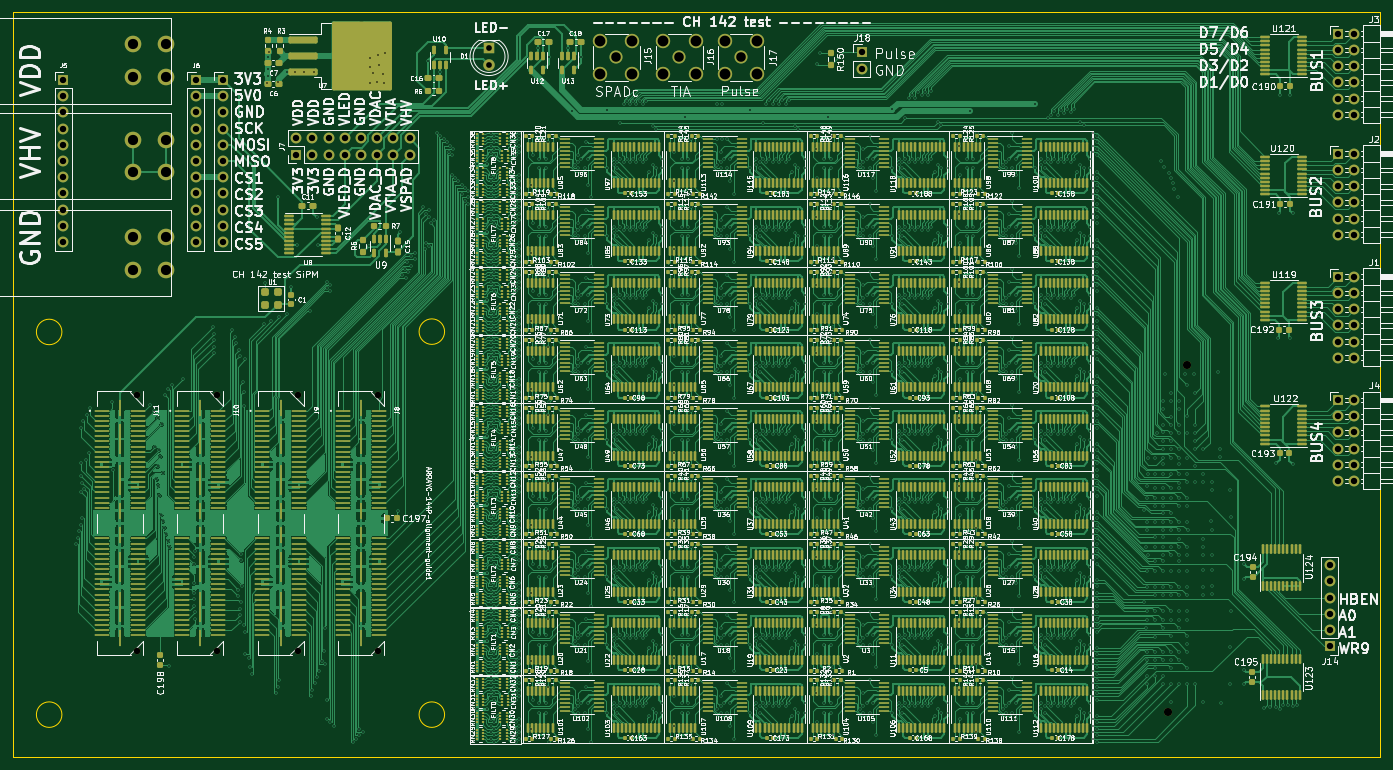
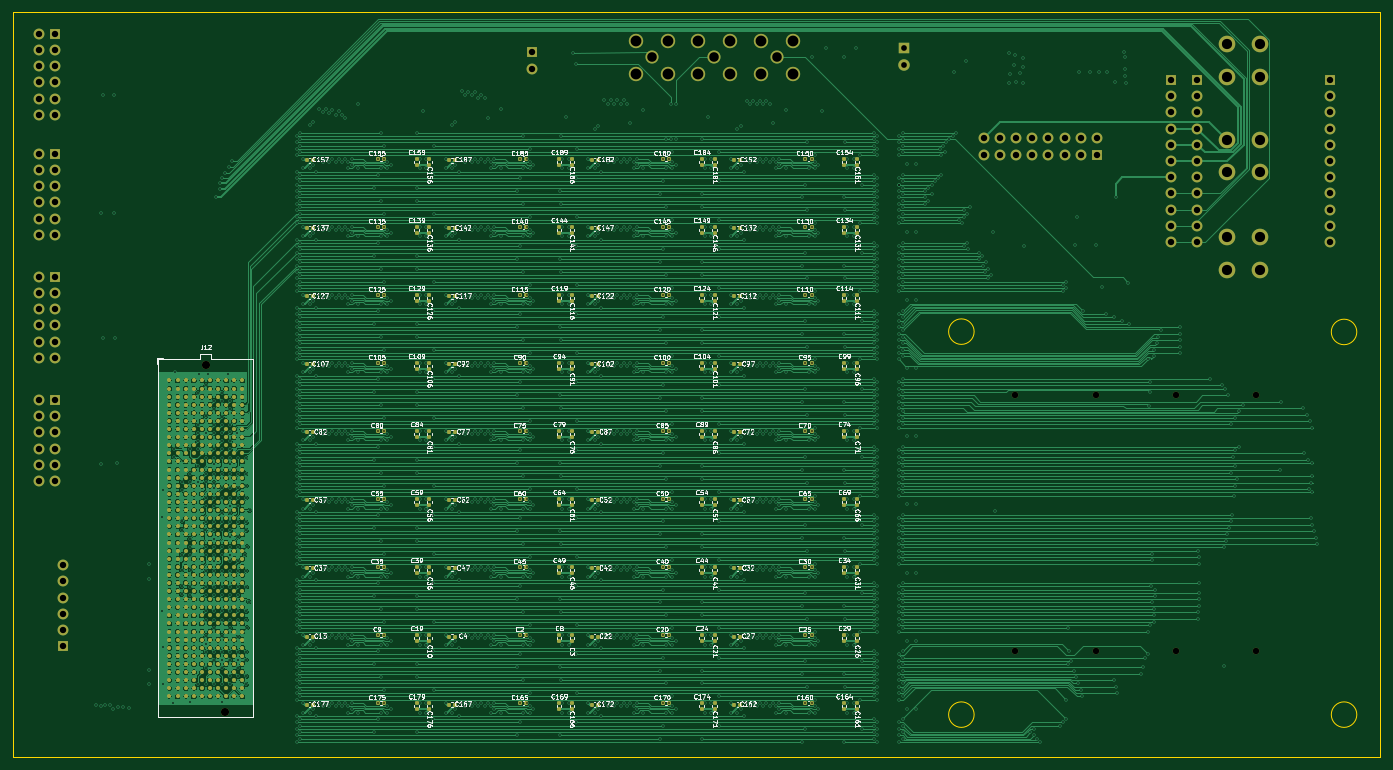
Circuit board: 12 layer files. Board 214.4 x 116.8 mm.
- bottom_copper: VRSPAD-144-B_Cu.gbr (616861 bytes)
- bottom_mask: VRSPAD-144-B_Mask.gbr (26500 bytes)
- paste: VRSPAD-144-B_Paste.gbr (22078 bytes)
- bottom_silk: VRSPAD-144-B_Silkscreen.gbr (329316 bytes)
- outline: VRSPAD-144-Edge_Cuts.gbr (907 bytes)
- top_copper: VRSPAD-144-F_Cu.gbr (950602 bytes)
- top_mask: VRSPAD-144-F_Mask.gbr (103294 bytes)
- paste: VRSPAD-144-F_Paste.gbr (98981 bytes)
- top_silk: VRSPAD-144-F_Silkscreen.gbr (975899 bytes)
- inner_copper: VRSPAD-144-In1_Cu.gbr (1309203 bytes)
- inner_copper: VRSPAD-144-In2_Cu.gbr (903960 bytes)
- drill: VRSPAD-144.drl (30129 bytes)

=== bottom_copper: VRSPAD-144-B_Cu.gbr (616861 bytes, source omitted) ===
=== bottom_mask: VRSPAD-144-B_Mask.gbr (26500 bytes, source omitted) ===
=== paste: VRSPAD-144-B_Paste.gbr (22078 bytes, source omitted) ===
=== bottom_silk: VRSPAD-144-B_Silkscreen.gbr (329316 bytes, source omitted) ===
=== outline: VRSPAD-144-Edge_Cuts.gbr ===
%TF.GenerationSoftware,KiCad,Pcbnew,7.0.1*%
%TF.CreationDate,2023-04-05T17:43:43-07:00*%
%TF.ProjectId,VRSPAD-144,56525350-4144-42d3-9134-342e6b696361,rev?*%
%TF.SameCoordinates,Original*%
%TF.FileFunction,Profile,NP*%
%FSLAX46Y46*%
G04 Gerber Fmt 4.6, Leading zero omitted, Abs format (unit mm)*
G04 Created by KiCad (PCBNEW 7.0.1) date 2023-04-05 17:43:43*
%MOMM*%
%LPD*%
G01*
G04 APERTURE LIST*
%TA.AperFunction,Profile*%
%ADD10C,0.100000*%
%TD*%
G04 APERTURE END LIST*
D10*
X67700000Y16200000D02*
G75*
G03*
X67700000Y16200000I-2000000J0D01*
G01*
X7700000Y76200000D02*
G75*
G03*
X7700000Y76200000I-2000000J0D01*
G01*
X67700000Y76250000D02*
G75*
G03*
X67700000Y76250000I-2000000J0D01*
G01*
X7700000Y16200000D02*
G75*
G03*
X7700000Y16200000I-2000000J0D01*
G01*
X0Y126289000D02*
X214427000Y126289000D01*
X214427000Y9525000D01*
X0Y9525000D01*
X0Y126289000D01*
M02*

=== top_copper: VRSPAD-144-F_Cu.gbr (950602 bytes, source omitted) ===
=== top_mask: VRSPAD-144-F_Mask.gbr (103294 bytes, source omitted) ===
=== paste: VRSPAD-144-F_Paste.gbr (98981 bytes, source omitted) ===
=== top_silk: VRSPAD-144-F_Silkscreen.gbr (975899 bytes, source omitted) ===
=== inner_copper: VRSPAD-144-In1_Cu.gbr (1309203 bytes, source omitted) ===
=== inner_copper: VRSPAD-144-In2_Cu.gbr (903960 bytes, source omitted) ===
=== drill: VRSPAD-144.drl (30129 bytes, source omitted) ===
